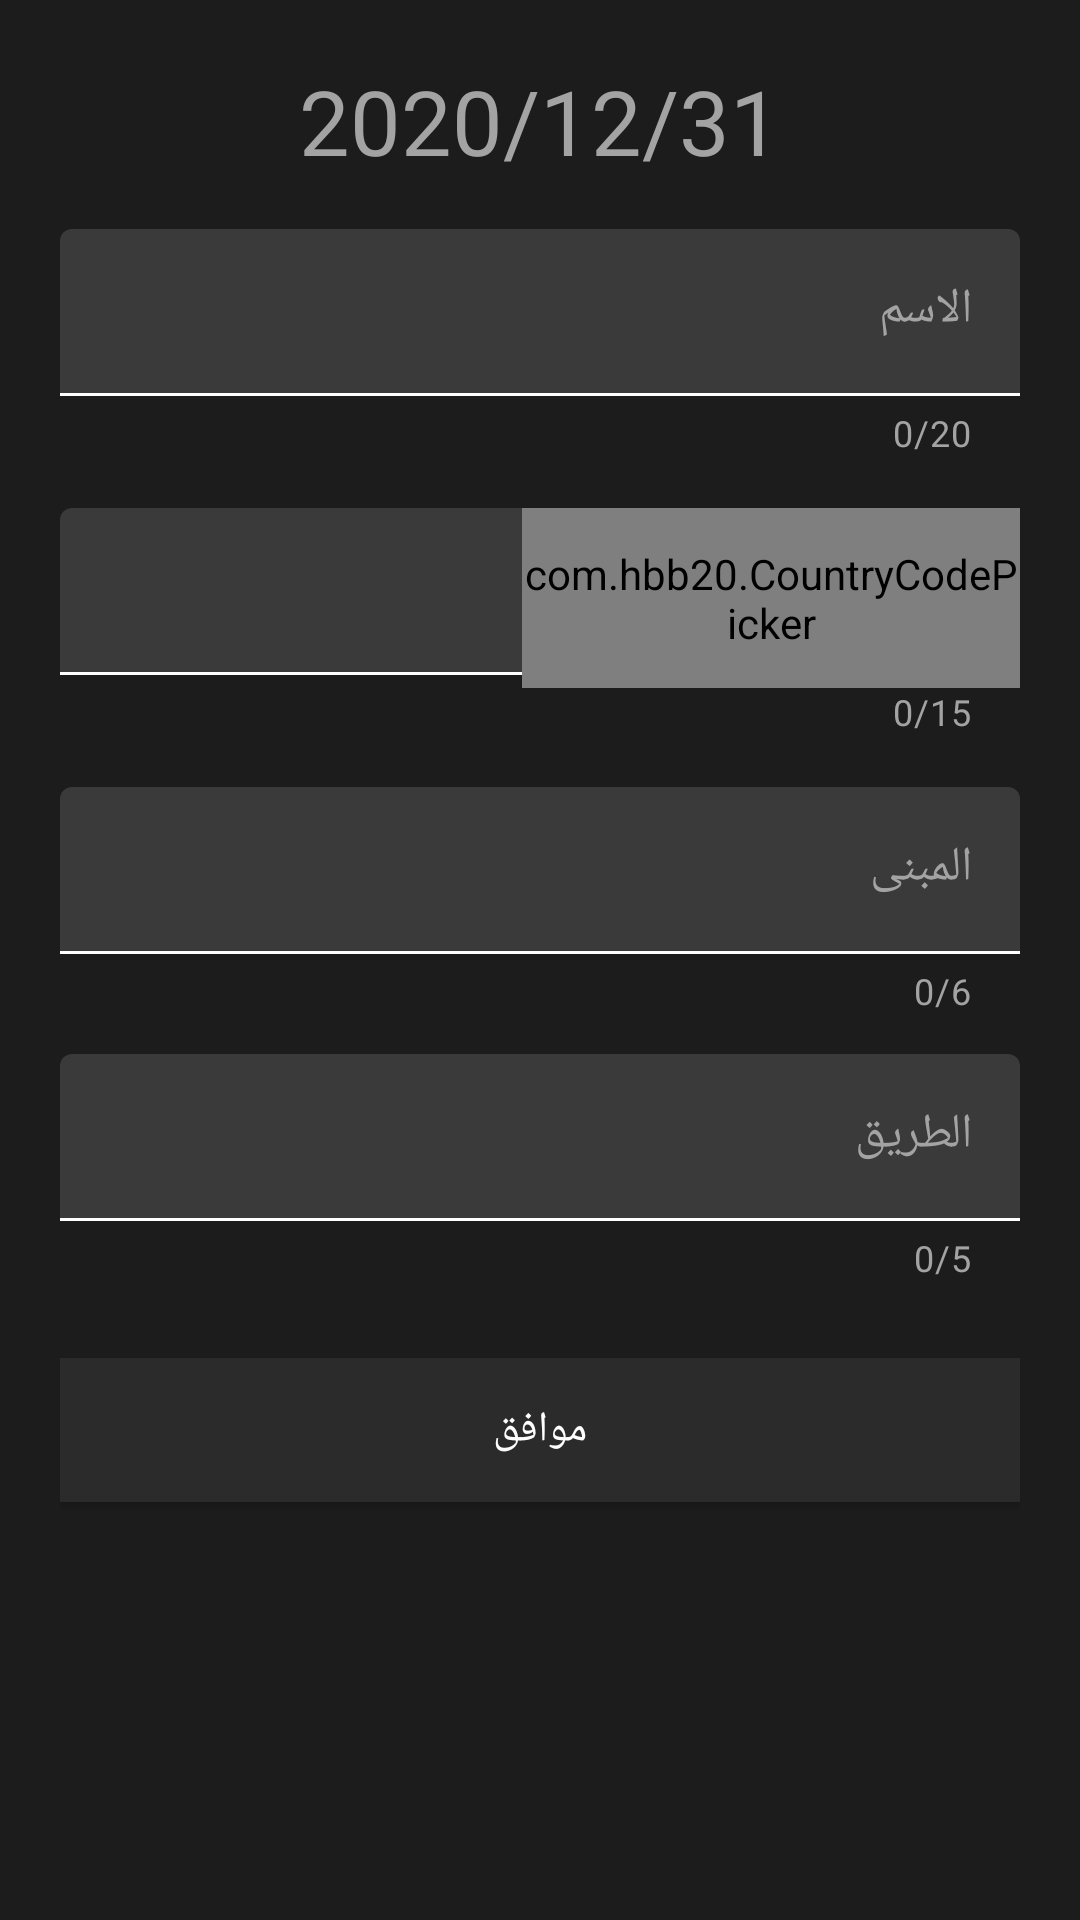

This screen was rendered from an Android layout file. Write that file and the resources it references.
<!-- AndroidManifest.xml: application theme Theme.Ali -->
<!-- res/layout/activity_new_deal.xml -->
<?xml version="1.0" encoding="utf-8"?>
<ScrollView xmlns:android="http://schemas.android.com/apk/res/android"
        xmlns:app="http://schemas.android.com/apk/res-auto"
        xmlns:tools="http://schemas.android.com/tools"
        android:layout_width="match_parent"
        android:layout_height="match_parent"
        android:fillViewport="true">

<androidx.constraintlayout.widget.ConstraintLayout
android:layout_width="match_parent"
android:layout_height="match_parent"
tools:context=".NewDealActivity"
android:background="@color/background"
android:padding="20dp"
    >

    <com.google.android.material.textfield.TextInputLayout

        android:id="@+id/name_field"
        android:layout_width="match_parent"
        android:layout_height="81dp"
        android:layout_marginTop="16dp"
        android:hint="الاسم"
        android:textColorHint="@color/default_box_stroke_color"
        app:boxBackgroundColor="#3a3a3a"
        app:boxStrokeColor="@color/blue"
        app:counterEnabled="true"
        app:counterMaxLength="20"
        app:counterTextColor="@color/default_box_stroke_color"
        app:errorEnabled="true"
        app:hintTextColor="@color/blue"
        app:layout_constraintEnd_toEndOf="parent"
        app:layout_constraintHorizontal_bias="0.4"
        app:layout_constraintStart_toStartOf="parent"
        app:layout_constraintTop_toBottomOf="@+id/date_picker"
        tools:ignore="MissingConstraints">

        <com.google.android.material.textfield.TextInputEditText
            android:id="@+id/name_text"
            android:layout_width="match_parent"
            android:layout_height="wrap_content"
            android:inputType="text"
            android:maxLength="20"
            android:textColor="@color/white" />

    </com.google.android.material.textfield.TextInputLayout>

    <com.google.android.material.textfield.TextInputLayout
        android:id="@+id/phone_filed"
        android:layout_width="match_parent"
        android:layout_height="81dp"
        android:layout_marginTop="12dp"

        android:textColorHint="@color/default_box_stroke_color"
        android:theme="@style/Widget.Design.TextInputLayout"
        app:boxBackgroundColor="#3a3a3a"
        app:boxStrokeColor="@color/blue"
        app:counterEnabled="true"
        app:counterMaxLength="15"
        app:counterTextColor="@color/default_box_stroke_color"

        app:errorEnabled="true"
        app:hintTextColor="@color/blue"
        app:layout_constraintEnd_toEndOf="parent"
        app:layout_constraintHorizontal_bias="1.0"
        app:layout_constraintStart_toStartOf="parent"
        app:layout_constraintTop_toBottomOf="@+id/name_field"
        tools:ignore="MissingConstraints">

        <com.google.android.material.textfield.TextInputEditText
            android:id="@+id/phone_text"
            android:layout_width="match_parent"
            android:layout_height="wrap_content"
            android:hint="الهاتف"
            android:inputType="phone"
            android:maxLength="15"
            android:textColor="@color/white"

            />
    </com.google.android.material.textfield.TextInputLayout>

    <com.google.android.material.textfield.TextInputLayout
        android:id="@+id/building_field"
        android:layout_width="match_parent"
        android:layout_height="77dp"
        android:layout_marginTop="12dp"
        android:textColorHint="@color/default_box_stroke_color"
        android:theme="@style/Widget.Design.TextInputLayout"
        app:boxBackgroundColor="#3a3a3a"
        app:boxStrokeColor="@color/blue"
        app:counterEnabled="true"
        app:counterMaxLength="6"
        app:counterTextColor="@color/default_box_stroke_color"
        app:errorEnabled="true"

        app:hintTextColor="@color/blue"
        app:layout_constraintEnd_toEndOf="parent"
        app:layout_constraintHorizontal_bias="1.0"
        app:layout_constraintStart_toStartOf="parent"
        app:layout_constraintTop_toBottomOf="@+id/phone_filed"
        tools:ignore="MissingConstraints">

        <com.google.android.material.textfield.TextInputEditText
            android:id="@+id/building_text"
            android:layout_width="match_parent"
            android:layout_height="wrap_content"
            android:hint="المبنى"
            android:inputType="number"
            android:maxLength="6"
            android:nextFocusLeft="@+id/road_field"
            android:textColor="@color/white"

            />


    </com.google.android.material.textfield.TextInputLayout>

    <com.google.android.material.textfield.TextInputLayout
        android:id="@+id/road_field"
        android:layout_width="match_parent"
        android:layout_height="81dp"
        android:layout_marginTop="12dp"
        android:textColorHint="@color/default_box_stroke_color"
        android:theme="@style/Widget.Design.TextInputLayout"
        app:boxBackgroundColor="#3a3a3a"

        app:boxStrokeColor="@color/blue"
        app:counterEnabled="true"
        app:counterMaxLength="5"
        app:counterTextColor="@color/default_box_stroke_color"
        app:errorEnabled="true"


        app:hintTextColor="@color/blue"
        app:layout_constraintEnd_toEndOf="parent"
        app:layout_constraintStart_toStartOf="parent"
        app:layout_constraintTop_toBottomOf="@+id/building_field"
        tools:ignore="MissingConstraints">
        <com.google.android.material.textfield.TextInputEditText
            android:id="@+id/road_text"
            android:layout_width="match_parent"
            android:layout_height="wrap_content"
            android:hint="الطريق"
            android:inputType="number"
            android:maxLength="5"
            android:textColor="@color/white"
            tools:ignore="RtlCompat"

            />


    </com.google.android.material.textfield.TextInputLayout>

    <Button
        android:id="@+id/submit_button"
        android:layout_width="match_parent"
        android:layout_height="wrap_content"
        android:layout_marginTop="20dp"
        android:background="@color/blue"
        android:text="موافق"
        android:layout_alignParentBottom="true"
        android:textColor="@color/white"
        app:layout_constraintBottom_toBottomOf="parent"
        app:layout_constraintEnd_toEndOf="parent"
        app:layout_constraintHorizontal_bias="0.4"
        app:layout_constraintStart_toStartOf="parent"
        app:layout_constraintTop_toBottomOf="@+id/road_field"
        app:layout_constraintVertical_bias="0.003"

        tools:ignore="MissingConstraints"

        />

    <com.hbb20.CountryCodePicker
        android:id="@+id/countryCodePicker"
        android:layout_width="166dp"
        android:layout_height="60dp"
        android:layout_marginTop="12dp"
        android:background="#3a3a3a"
        android:contextClickable="true"
        app:ccpDialog_backgroundColor="@color/purple_500"
        app:ccpDialog_cornerRadius="30dp"
        app:ccpDialog_textColor="@color/textColor"
        app:ccp_clickable="true"
        app:ccp_contentColor="@color/textColor"
        app:ccp_defaultLanguage="ARABIC"
        app:ccp_defaultPhoneCode="973"
        app:ccp_showArrow="true"
        app:layout_constraintCircleRadius="20dp"
        app:layout_constraintEnd_toEndOf="parent"
        app:layout_constraintTop_toBottomOf="@+id/name_field"
        tools:ignore="MissingConstraints" />

    <TextView
        android:id="@+id/date_picker"
        android:layout_width="wrap_content"
        android:layout_height="wrap_content"
        android:text="2020/12/31"
        app:layout_constraintEnd_toEndOf="parent"
        app:layout_constraintStart_toStartOf="parent"
        app:layout_constraintTop_toTopOf="parent"
        android:textColor="@color/textColor"
        android:textSize="30sp"
        />


</androidx.constraintlayout.widget.ConstraintLayout>

</ScrollView>
<!-- resources referenced by this layout -->
<resources>
  <color name="background">#1c1c1c</color>
  <color name="blue">#0076AB</color>
  <color name="default_box_stroke_color" tools:override="true">#a3a3a3</color>
  <color name="purple_500">#2b2b2b</color>
  <color name="textColor">#a3a3a3</color>
  <color name="white">#FFFFFFFF</color>
  <style name="Theme.Ali" parent="Theme.MaterialComponents.DayNight.NoActionBar">
          
          <item name="colorPrimary">@color/purple_500</item>
          <item name="colorPrimaryVariant">@color/purple_700</item>
          <item name="colorOnPrimary">@color/white</item>
          
          <item name="colorSecondary">@color/teal_200</item>
          <item name="colorSecondaryVariant">@color/teal_700</item>
          <item name="colorOnSecondary">@color/black</item>
          
          <item name="android:statusBarColor" tools:targetApi="l">?attr/colorPrimaryVariant</item>
          
          <item name="fontFamily">sans-serif</item>
  
      </style>
  <color name="purple_700">#1c1c1c</color>
  <color name="teal_200">#FF03DAC5</color>
  <color name="teal_700">#FF018786</color>
  <color name="black">#FF000000</color>
</resources>
